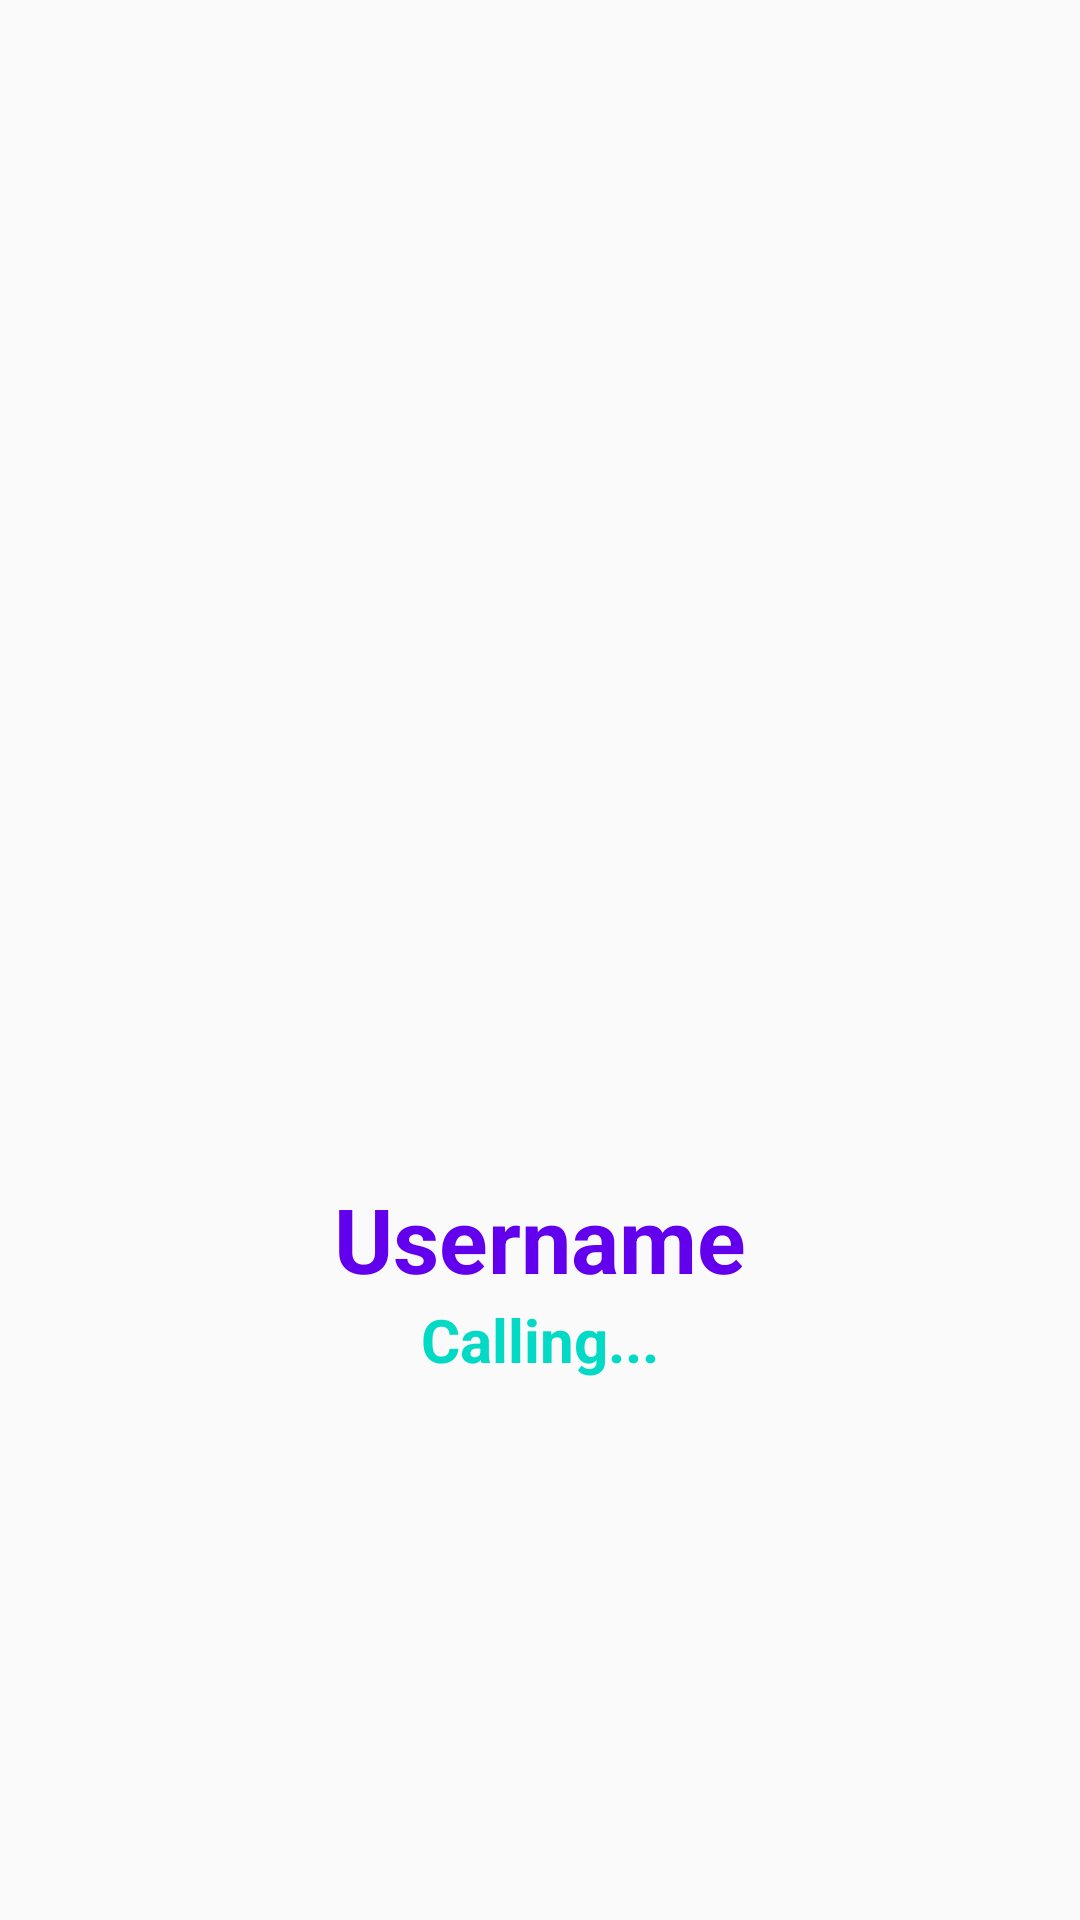

This screen was rendered from an Android layout file. Write that file and the resources it references.
<!-- AndroidManifest.xml: application theme AppTheme -->
<!-- res/layout/activity_calling.xml -->
<?xml version="1.0" encoding="utf-8"?>
<RelativeLayout xmlns:android="http://schemas.android.com/apk/res/android"
    xmlns:app="http://schemas.android.com/apk/res-auto"
    xmlns:tools="http://schemas.android.com/tools"
    android:layout_width="match_parent"
    android:layout_height="match_parent"
    tools:context=".CallingActivity">

    <ImageView
        android:id="@+id/profile_image_calling"
        android:layout_width="match_parent"
        android:layout_height="match_parent"
        android:src="@drawable/profile_image"
        android:scaleType="centerCrop" >

    </ImageView>

    <TextView
        android:id="@+id/name_calling"
        android:layout_width="match_parent"
        android:layout_height="wrap_content"
        android:text="Username"
        android:textColor="@color/colorPrimary"
        android:textSize="30sp"
        android:maxLines="5"
        android:textStyle="bold"
        android:gravity="center"
        android:layout_above="@+id/txt"
        ></TextView>

    <TextView
        android:id="@+id/txt"
        android:layout_width="match_parent"
        android:layout_height="wrap_content"
        android:text="Calling..."
        android:textColor="@color/colorAccent"
        android:textSize="20sp"
        android:maxLines="5"
        android:textStyle="bold"
        android:gravity="center"
        android:layout_marginBottom="20dp"
        android:layout_above="@id/linear_layout1"
        ></TextView>

    <LinearLayout
        android:id="@+id/linear_layout1"
        android:layout_width="match_parent"
        android:layout_height="wrap_content"
        android:layout_alignParentBottom="true"
        android:layout_marginBottom="40dp"
        android:gravity="center"
        android:orientation="horizontal"
        >


        <ImageView
            android:id="@+id/make_call"
            android:layout_width="120dp"
            android:layout_height="120dp"
            android:src="@drawable/accept_call"
            android:layout_marginRight="80dp"
            android:visibility="gone"
            />

        <ImageView
            android:id="@+id/cancel_call"
            android:layout_width="120dp"
            android:layout_height="120dp"
            android:src="@drawable/cancel_call"
            />


    </LinearLayout>

</RelativeLayout>
<!-- resources referenced by this layout -->
<resources>
  <!-- drawable accept_call: png bitmap (drawable, 39241 bytes) -->
  <style name="AppTheme" parent="Theme.AppCompat.Light.DarkActionBar">
          
          <item name="colorPrimary">@color/colorPrimary</item>
          <item name="colorPrimaryDark">@color/colorPrimaryDark</item>
          <item name="colorAccent">@color/colorAccent</item>
      </style>
  <!-- not gathered from this repository: default colours our renderer supplied (Android Studio template values) -->
  <color name="colorPrimary">#FF6200EE</color>
  <color name="colorPrimaryDark">#FF3700B3</color>
  <color name="colorAccent">#FF03DAC5</color>
</resources>
